Photos from the image-classification dataset "mushroom_species_dataset" in the GitHub repository TaiE64/COMP0220-DeepLearning-Coursework-AI-Mushroom-Expert-Group013. Its 16 classes are: Amanita calyptroderma, Armillaria mellea, Armillaria tabescens, Artomyces pyxidatus, Bolbitius titubans, Boletus pallidus, Boletus rex-veris, Cantharellus californicus, Ganoderma tsugae, Leucoagaricus leucothites, Lycogala epidendrum, Trametes gibbosa, Trametes versicolor, Trichaptum biforme, Tylopilus felleus, Tylopilus rubrobrunneus.

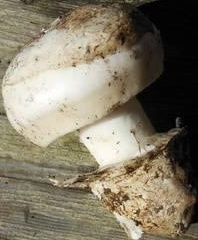
Label: Amanita calyptroderma

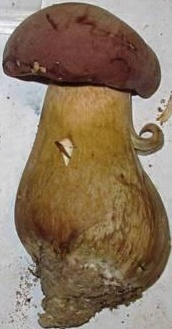
Label: Tylopilus rubrobrunneus

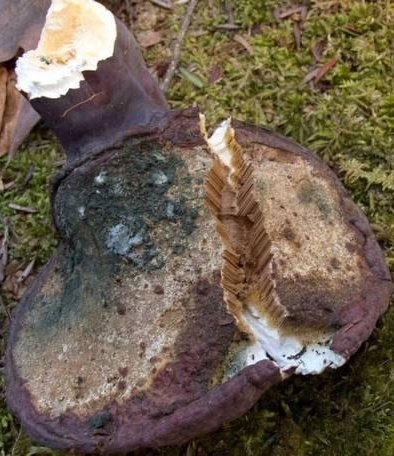
Label: Ganoderma tsugae

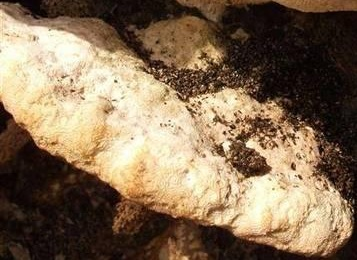
Label: Trametes gibbosa

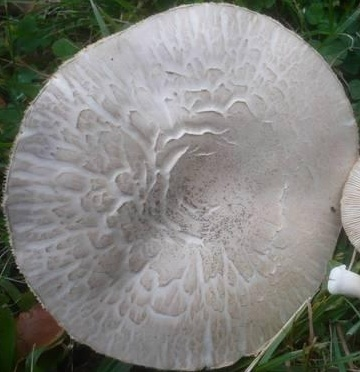
Label: Leucoagaricus leucothites

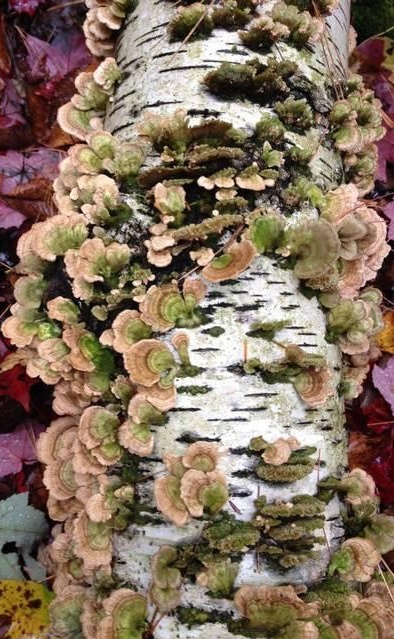
Label: Trichaptum biforme
